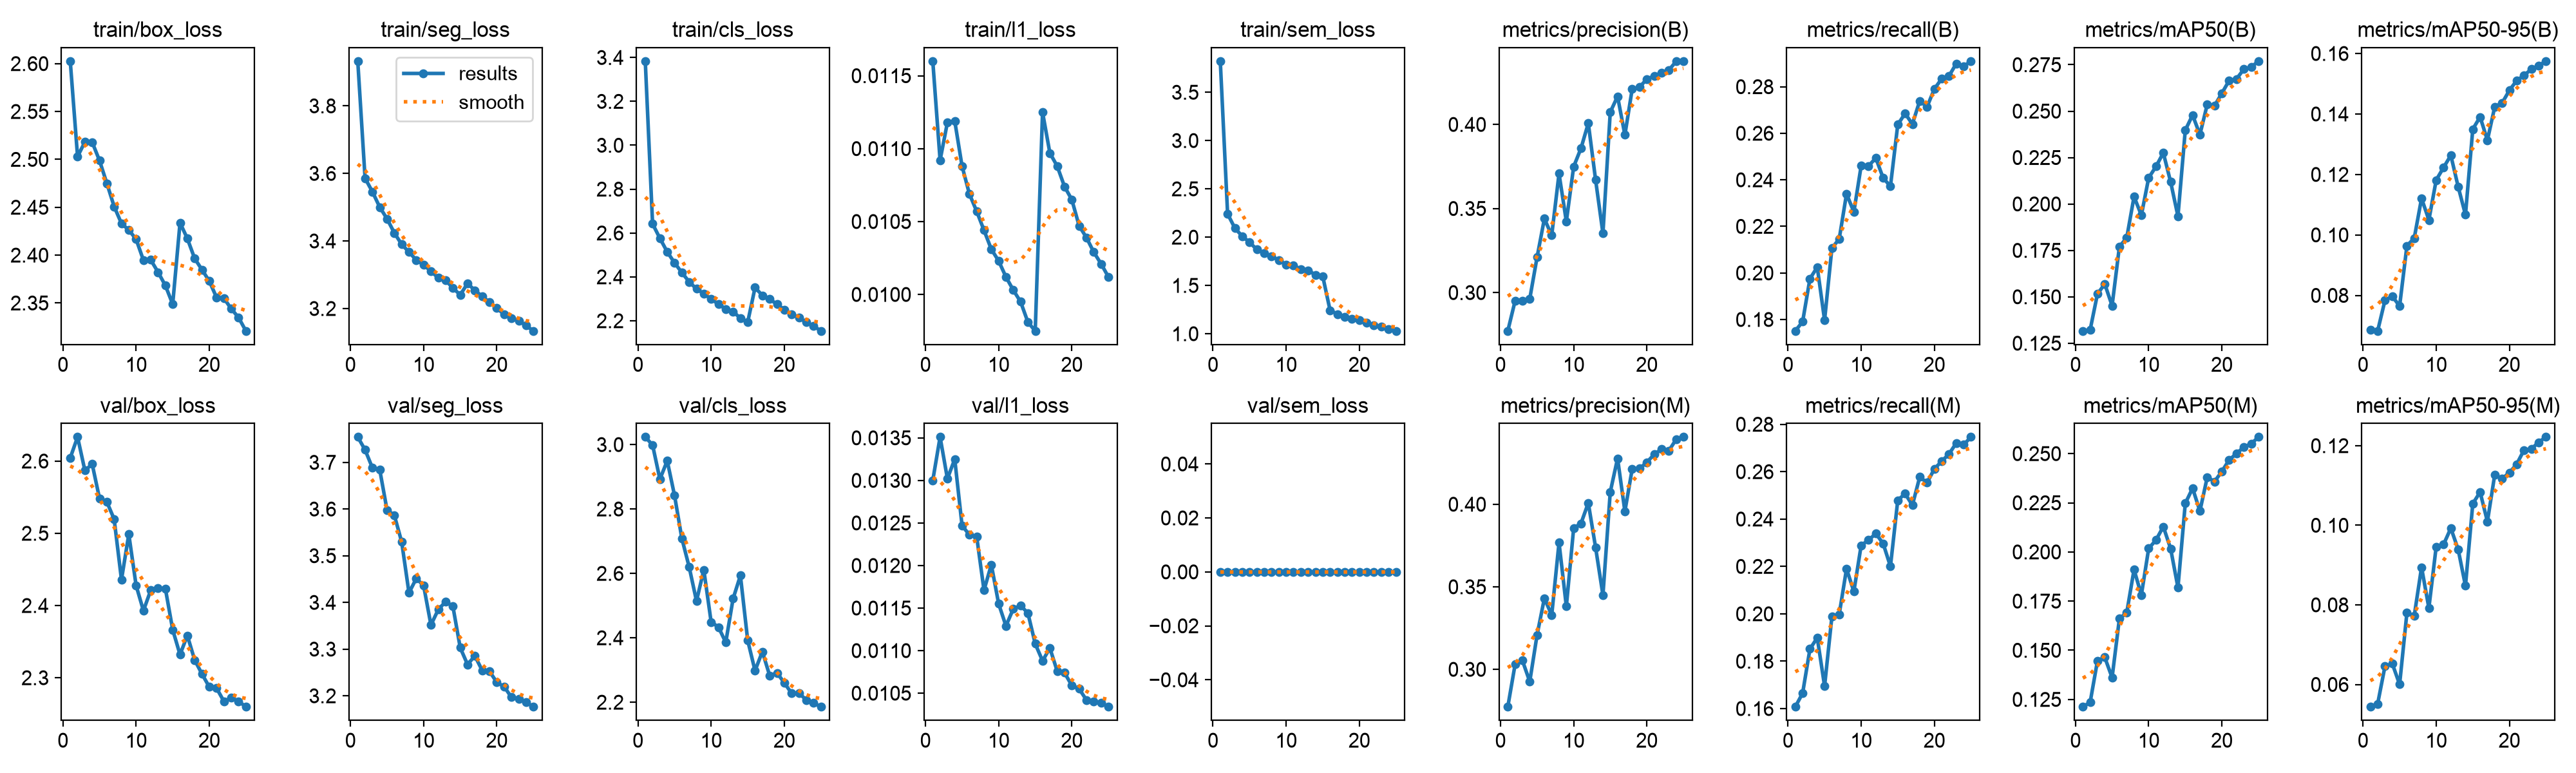

The table this chart was drawn from, first rows:
epoch, time, train/box_loss, train/seg_loss, train/cls_loss, train/l1_loss, train/sem_loss, metrics/precision(B), metrics/recall(B), metrics/mAP50(B), metrics/mAP50-95(B), metrics/precision(M), metrics/recall(M), metrics/mAP50(M), metrics/mAP50-95(M), val/box_loss, val/seg_loss, val/cls_loss, val/l1_loss, val/sem_loss, lr/pg0, lr/pg1, lr/pg2
1, 908.6, 2.603, 3.933, 3.384, 0.0116, 3.822, 0.2772, 0.1751, 0.1316, 0.06868, 0.2773, 0.1608, 0.1213, 0.05439, 2.604, 3.754, 3.024, 0.013, 0, 0.000255, 0.000255, 0.000255
2, 1802, 2.503, 3.586, 2.642, 0.01092, 2.241, 0.2951, 0.1791, 0.1322, 0.06825, 0.303, 0.1665, 0.1235, 0.05512, 2.633, 3.727, 2.999, 0.01351, 0, 0.000491, 0.000491, 0.000491
3, 2688, 2.518, 3.546, 2.576, 0.01118, 2.092, 0.2951, 0.1975, 0.1515, 0.07836, 0.3053, 0.1852, 0.1446, 0.06455, 2.587, 3.688, 2.892, 0.01302, 0, 0.0007068, 0.0007068, 0.0007068
4, 3577, 2.518, 3.5, 2.514, 0.01119, 2.01, 0.2963, 0.2025, 0.1569, 0.07973, 0.2925, 0.1899, 0.1464, 0.06524, 2.596, 3.684, 2.95, 0.01325, 0, 0.0006776, 0.0006776, 0.0006776
5, 4472, 2.499, 3.466, 2.464, 0.01088, 1.946, 0.321, 0.1797, 0.1452, 0.07644, 0.3208, 0.1695, 0.1361, 0.06001, 2.548, 3.598, 2.842, 0.01247, 0, 0.0006472, 0.0006472, 0.0006472
6, 5359, 2.475, 3.424, 2.42, 0.01069, 1.872, 0.344, 0.2106, 0.177, 0.09641, 0.3431, 0.1988, 0.1661, 0.07804, 2.543, 3.587, 2.708, 0.01236, 0, 0.0006167, 0.0006167, 0.0006167
7, 6242, 2.451, 3.39, 2.377, 0.01057, 1.837, 0.334, 0.2146, 0.1818, 0.09892, 0.3328, 0.1998, 0.1691, 0.07725, 2.52, 3.53, 2.62, 0.01234, 0, 0.0005863, 0.0005863, 0.0005863
8, 7126, 2.433, 3.367, 2.345, 0.01044, 1.803, 0.3708, 0.234, 0.2039, 0.1121, 0.3768, 0.219, 0.191, 0.08945, 2.436, 3.421, 2.514, 0.01171, 0, 0.0005558, 0.0005558, 0.0005558
9, 8028, 2.426, 3.343, 2.323, 0.01031, 1.762, 0.3423, 0.2262, 0.1939, 0.1049, 0.3381, 0.2094, 0.1781, 0.0792, 2.499, 3.451, 2.611, 0.01201, 0, 0.0005254, 0.0005254, 0.0005254
10, 8927, 2.417, 3.329, 2.299, 0.01023, 1.715, 0.3749, 0.246, 0.2141, 0.1181, 0.3855, 0.2289, 0.2018, 0.09462, 2.428, 3.436, 2.449, 0.01155, 0, 0.0004949, 0.0004949, 0.0004949
11, 9801, 2.395, 3.31, 2.276, 0.01012, 1.704, 0.3858, 0.2459, 0.2202, 0.1223, 0.3884, 0.2311, 0.2061, 0.09514, 2.393, 3.352, 2.433, 0.01129, 0, 0.0004645, 0.0004645, 0.0004645
12, 10678, 2.395, 3.291, 2.253, 0.01003, 1.67, 0.4008, 0.2494, 0.2275, 0.1263, 0.4008, 0.2339, 0.2129, 0.09926, 2.421, 3.385, 2.386, 0.01149, 0, 0.000434, 0.000434, 0.000434
13, 11554, 2.382, 3.284, 2.242, 0.00995, 1.657, 0.3669, 0.2408, 0.2119, 0.116, 0.3737, 0.2297, 0.2017, 0.09395, 2.424, 3.402, 2.521, 0.01153, 0, 0.0004036, 0.0004036, 0.0004036
14, 12426, 2.368, 3.261, 2.211, 0.00981, 1.609, 0.3352, 0.2372, 0.1934, 0.1067, 0.3449, 0.22, 0.1819, 0.08478, 2.423, 3.392, 2.593, 0.01144, 0, 0.0003731, 0.0003731, 0.0003731
15, 13302, 2.349, 3.241, 2.194, 0.00975, 1.595, 0.4073, 0.2637, 0.2397, 0.135, 0.4074, 0.2479, 0.2247, 0.1054, 2.366, 3.303, 2.392, 0.01108, 0, 0.0003427, 0.0003427, 0.0003427
16, 14060, 2.434, 3.274, 2.351, 0.01125, 1.243, 0.4167, 0.2685, 0.2479, 0.139, 0.4278, 0.2507, 0.2324, 0.1084, 2.332, 3.267, 2.298, 0.01088, 0, 0.0003122, 0.0003122, 0.0003122
17, 14818, 2.417, 3.254, 2.316, 0.01097, 1.203, 0.3937, 0.264, 0.2373, 0.1313, 0.3957, 0.2458, 0.2208, 0.1009, 2.358, 3.286, 2.357, 0.01103, 0, 0.0002818, 0.0002818, 0.0002818
18, 15574, 2.396, 3.236, 2.298, 0.01088, 1.176, 0.4211, 0.2739, 0.2536, 0.1424, 0.4213, 0.2577, 0.238, 0.1127, 2.325, 3.255, 2.283, 0.01076, 0, 0.0002513, 0.0002513, 0.0002513
19, 16333, 2.385, 3.219, 2.275, 0.01074, 1.157, 0.4221, 0.2713, 0.2529, 0.1436, 0.4216, 0.2553, 0.2358, 0.1117, 2.305, 3.253, 2.291, 0.01074, 0, 0.0002209, 0.0002209, 0.0002209
20, 17090, 2.373, 3.201, 2.251, 0.01065, 1.142, 0.427, 0.279, 0.2596, 0.1478, 0.4254, 0.2611, 0.241, 0.1132, 2.287, 3.229, 2.26, 0.01059, 0, 0.0001904, 0.0001904, 0.0001904
21, 17847, 2.356, 3.183, 2.23, 0.01047, 1.116, 0.4287, 0.2834, 0.2665, 0.1511, 0.4302, 0.2644, 0.2468, 0.1153, 2.285, 3.22, 2.228, 0.01055, 0, 0.00016, 0.00016, 0.00016
22, 18605, 2.355, 3.171, 2.214, 0.01039, 1.09, 0.4308, 0.2846, 0.2673, 0.1527, 0.4333, 0.2674, 0.25, 0.1189, 2.267, 3.197, 2.228, 0.01042, 0, 0.0001295, 0.0001295, 0.0001295
23, 19363, 2.344, 3.164, 2.193, 0.01029, 1.071, 0.4323, 0.2899, 0.2726, 0.1548, 0.4324, 0.2721, 0.2534, 0.1192, 2.272, 3.194, 2.207, 0.0104, 0, 9.90472e-05, 9.90472e-05, 9.90472e-05
24, 20122, 2.335, 3.15, 2.176, 0.01021, 1.048, 0.4375, 0.2887, 0.2737, 0.156, 0.4393, 0.2714, 0.255, 0.1209, 2.267, 3.186, 2.198, 0.01039, 0, 6.85948e-05, 6.85948e-05, 6.85948e-05
25, 20877, 2.321, 3.134, 2.154, 0.01012, 1.029, 0.4377, 0.291, 0.2769, 0.1575, 0.4407, 0.2746, 0.2585, 0.1222, 2.26, 3.177, 2.186, 0.01034, 0, 3.81424e-05, 3.81424e-05, 3.81424e-05
